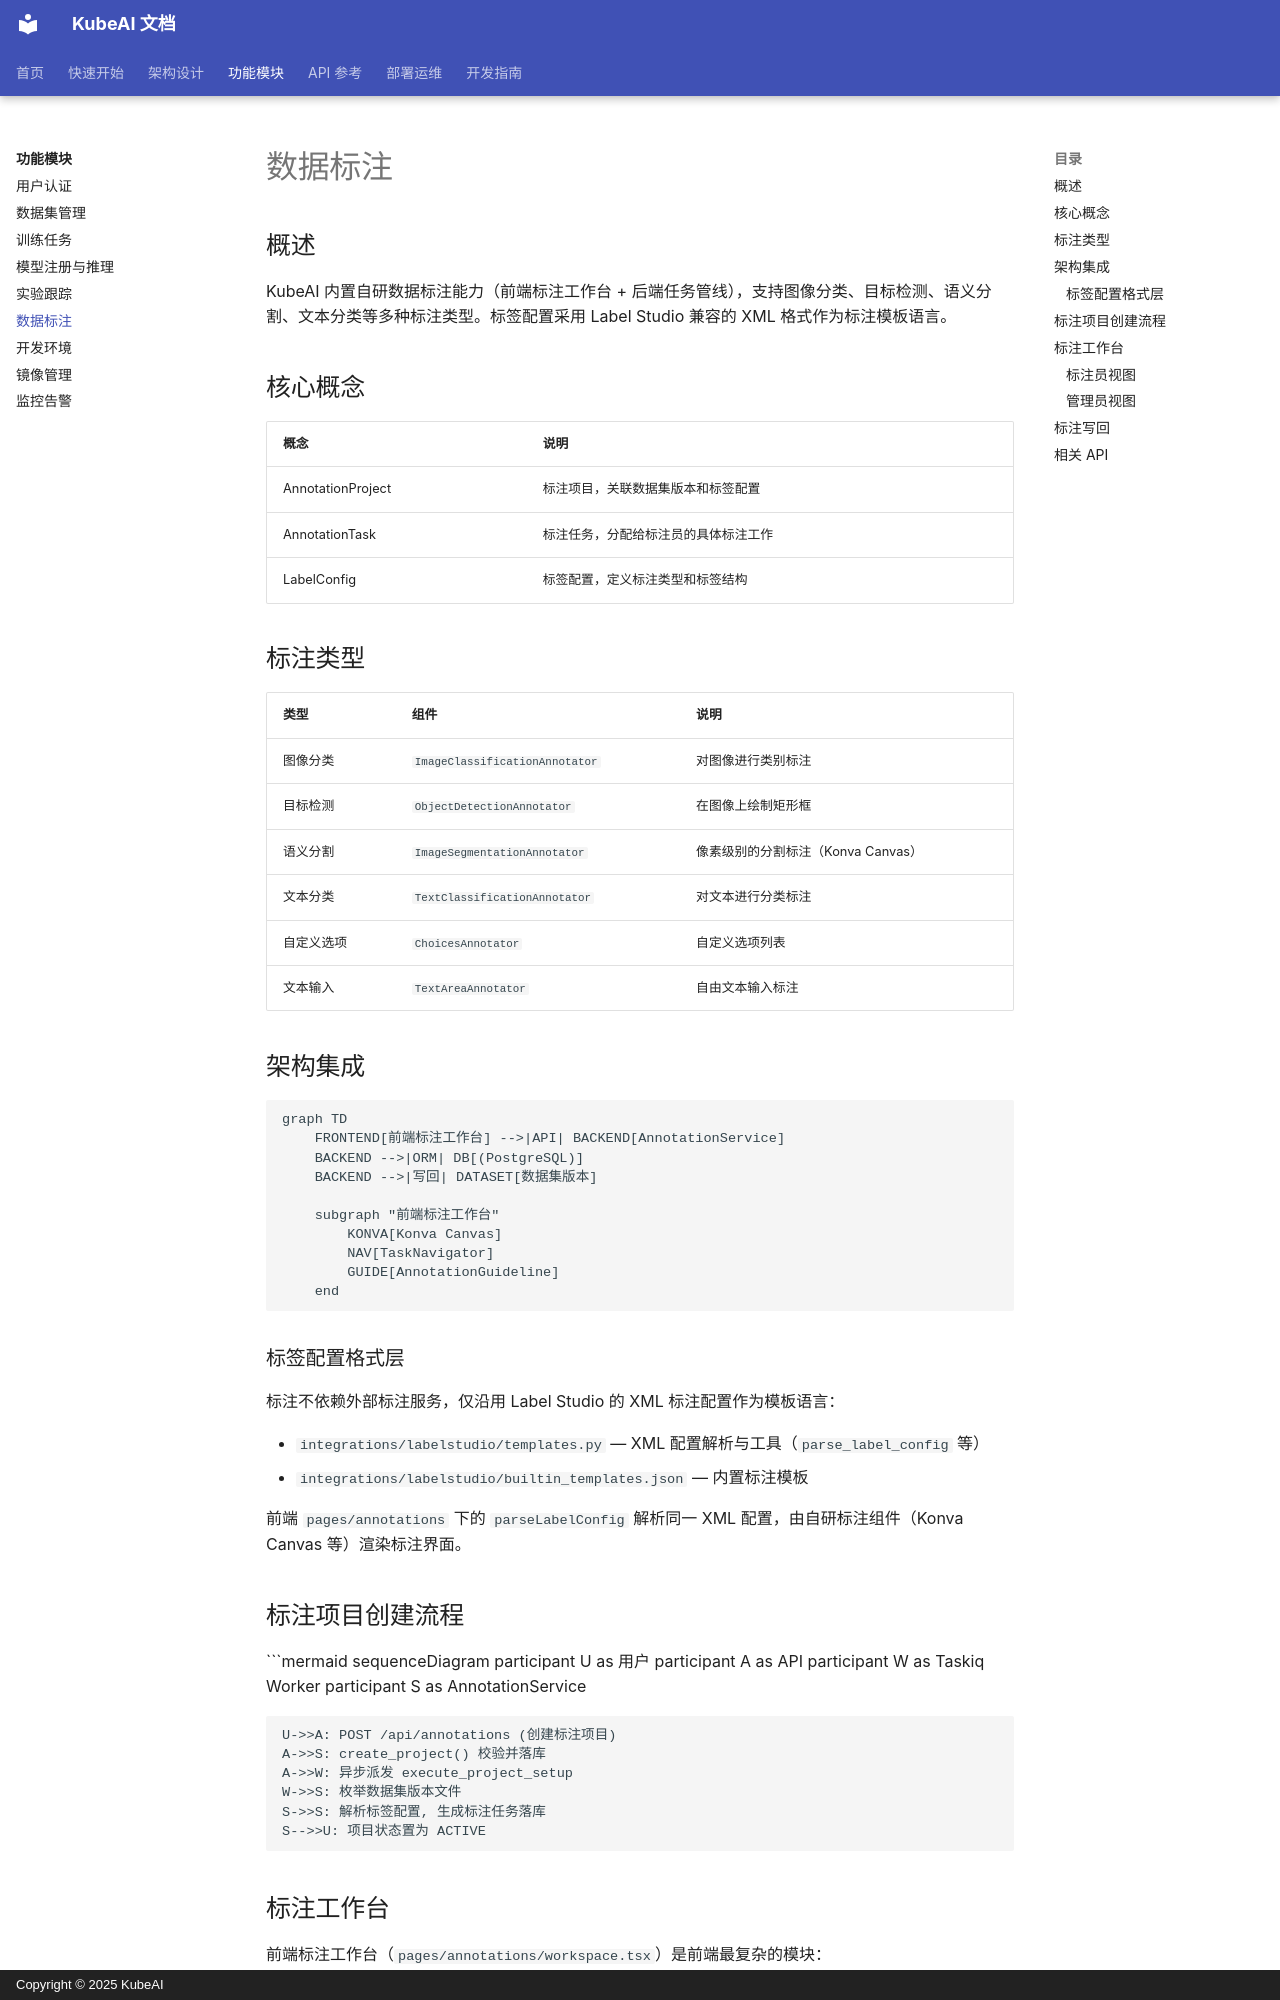

repository: noimank/KubeAI · page: features/annotations/index.html · generator: mkdocs · copyright: Copyright © 2025 KubeAI

# 数据标注

## 概述

KubeAI 内置自研数据标注能力（前端标注工作台 + 后端任务管线），支持图像分类、目标检测、语义分割、文本分类等多种标注类型。标签配置采用 Label Studio 兼容的 XML 格式作为标注模板语言。

## 核心概念

| 概念 | 说明 |
|------|------|
| AnnotationProject | 标注项目，关联数据集版本和标签配置 |
| AnnotationTask | 标注任务，分配给标注员的具体标注工作 |
| LabelConfig | 标签配置，定义标注类型和标签结构 |

## 标注类型

| 类型 | 组件 | 说明 |
|------|------|------|
| 图像分类 | `ImageClassificationAnnotator` | 对图像进行类别标注 |
| 目标检测 | `ObjectDetectionAnnotator` | 在图像上绘制矩形框 |
| 语义分割 | `ImageSegmentationAnnotator` | 像素级别的分割标注（Konva Canvas） |
| 文本分类 | `TextClassificationAnnotator` | 对文本进行分类标注 |
| 自定义选项 | `ChoicesAnnotator` | 自定义选项列表 |
| 文本输入 | `TextAreaAnnotator` | 自由文本输入标注 |

## 架构集成

```mermaid
graph TD
    FRONTEND[前端标注工作台] -->|API| BACKEND[AnnotationService]
    BACKEND -->|ORM| DB[(PostgreSQL)]
    BACKEND -->|写回| DATASET[数据集版本]

    subgraph "前端标注工作台"
        KONVA[Konva Canvas]
        NAV[TaskNavigator]
        GUIDE[AnnotationGuideline]
    end
```

### 标签配置格式层

标注不依赖外部标注服务，仅沿用 Label Studio 的 XML 标注配置作为模板语言：

- `integrations/labelstudio/templates.py` — XML 配置解析与工具（`parse_label_config` 等）
- `integrations/labelstudio/builtin_templates.json` — 内置标注模板

前端 `pages/annotations` 下的 `parseLabelConfig` 解析同一 XML 配置，由自研标注组件（Konva Canvas 等）渲染标注界面。
